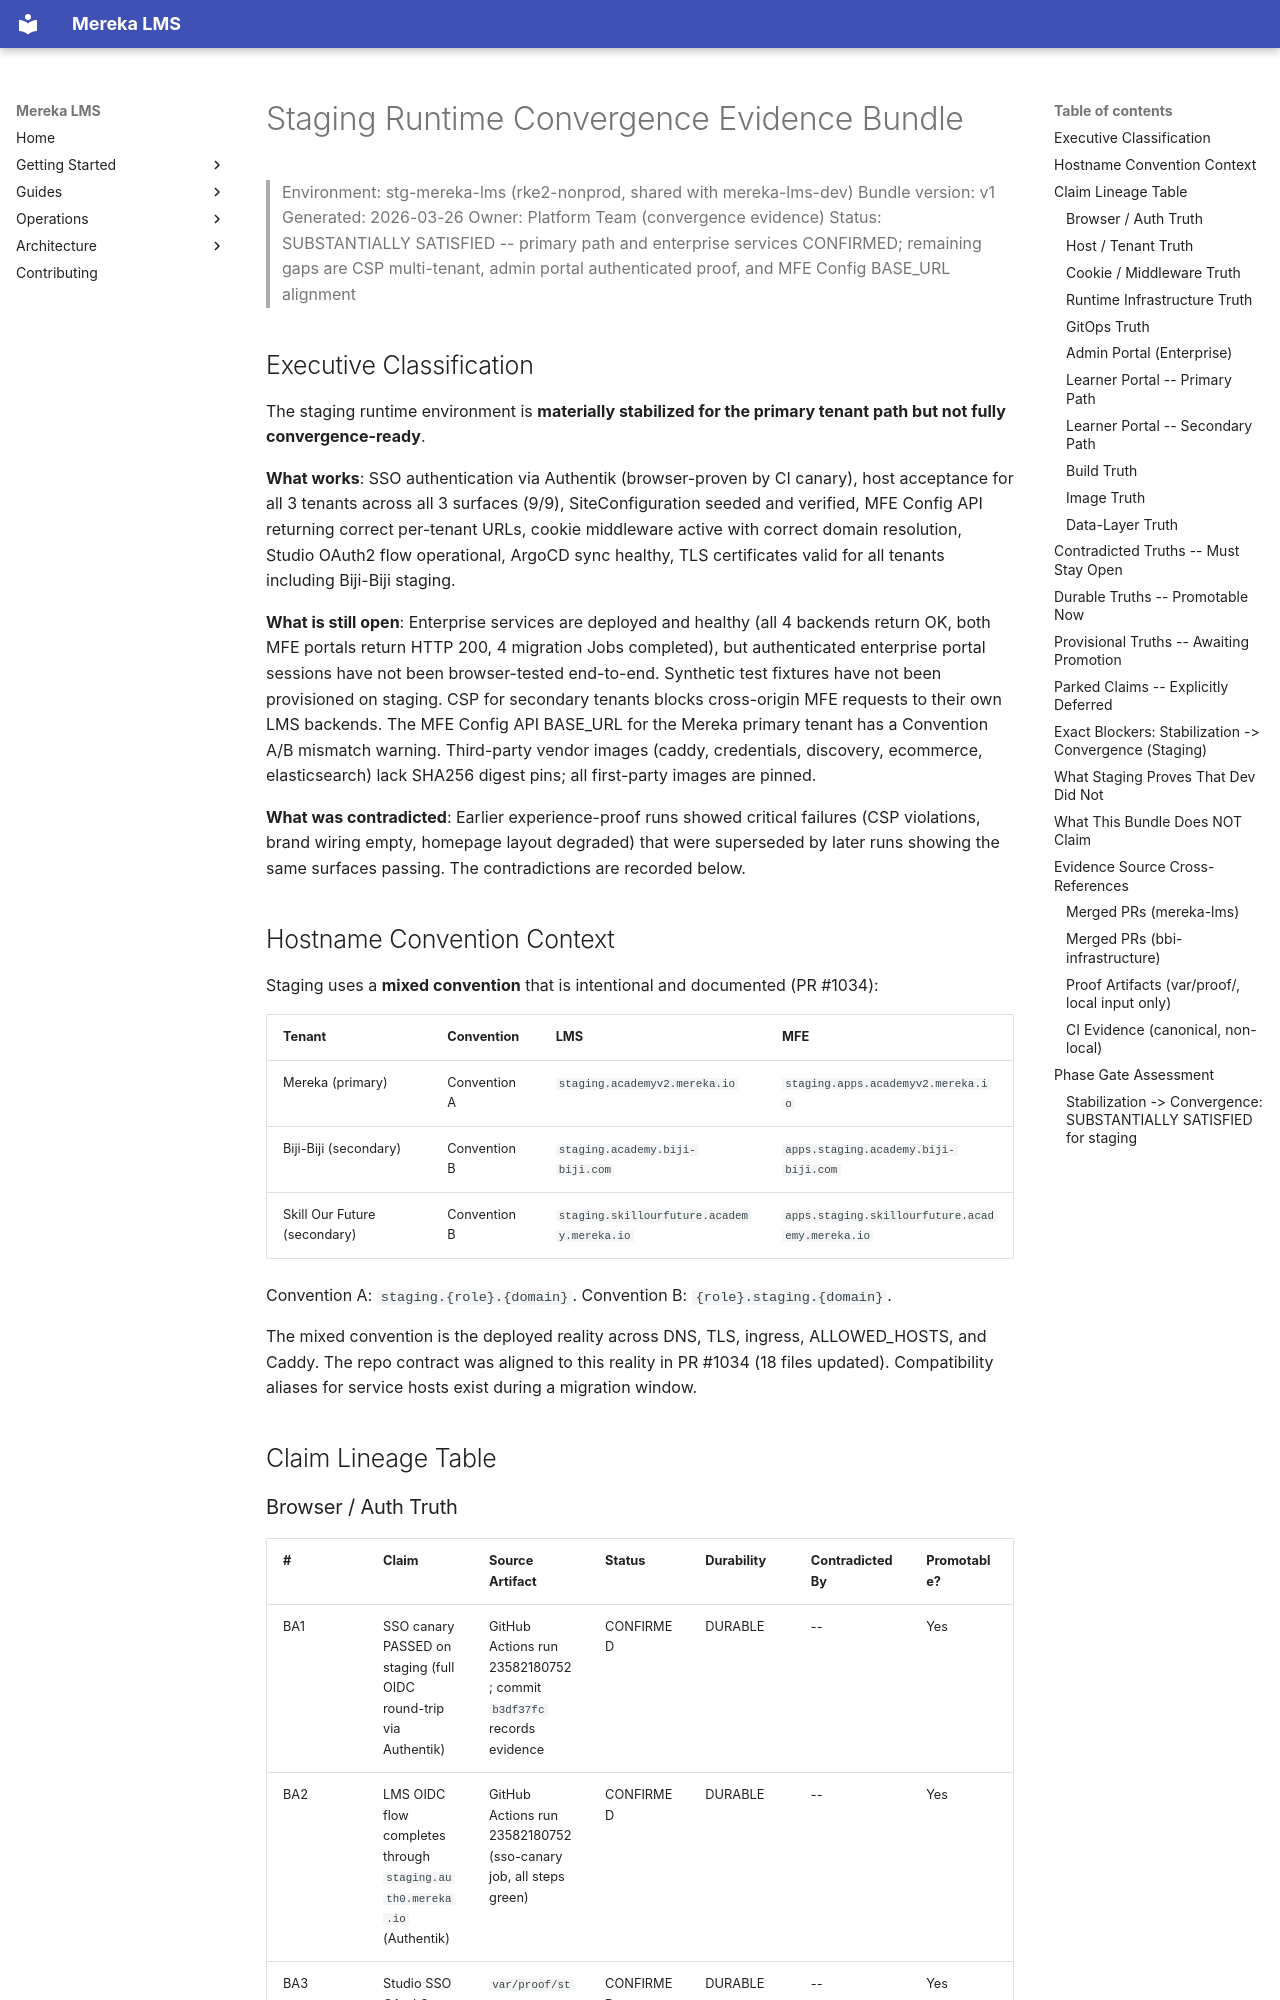

repository: lifeofgurpreet/mereka-lms-prototype · page: reviews/STAGING_RUNTIME_CONVERGENCE_EVIDENCE/index.html · generator: mkdocs

# Staging Runtime Convergence Evidence Bundle

> Environment: stg-mereka-lms (rke2-nonprod, shared with mereka-lms-dev)
> Bundle version: v1
> Generated: 2026-03-26
> Owner: Platform Team (convergence evidence)
> Status: SUBSTANTIALLY SATISFIED -- primary path and enterprise services CONFIRMED; remaining gaps are CSP multi-tenant, admin portal authenticated proof, and MFE Config BASE_URL alignment

## Executive Classification

The staging runtime environment is **materially stabilized for the primary tenant path but not fully convergence-ready**.

**What works**: SSO authentication via Authentik (browser-proven by CI canary), host acceptance for all 3 tenants across all 3 surfaces (9/9), SiteConfiguration seeded and verified, MFE Config API returning correct per-tenant URLs, cookie middleware active with correct domain resolution, Studio OAuth2 flow operational, ArgoCD sync healthy, TLS certificates valid for all tenants including Biji-Biji staging.

**What is still open**: Enterprise services are deployed and healthy (all 4 backends return OK, both MFE portals return HTTP 200, 4 migration Jobs completed), but authenticated enterprise portal sessions have not been browser-tested end-to-end. Synthetic test fixtures have not been provisioned on staging. CSP for secondary tenants blocks cross-origin MFE requests to their own LMS backends. The MFE Config API BASE_URL for the Mereka primary tenant has a Convention A/B mismatch warning. Third-party vendor images (caddy, credentials, discovery, ecommerce, elasticsearch) lack SHA256 digest pins; all first-party images are pinned.

**What was contradicted**: Earlier experience-proof runs showed critical failures (CSP violations, brand wiring empty, homepage layout degraded) that were superseded by later runs showing the same surfaces passing. The contradictions are recorded below.
